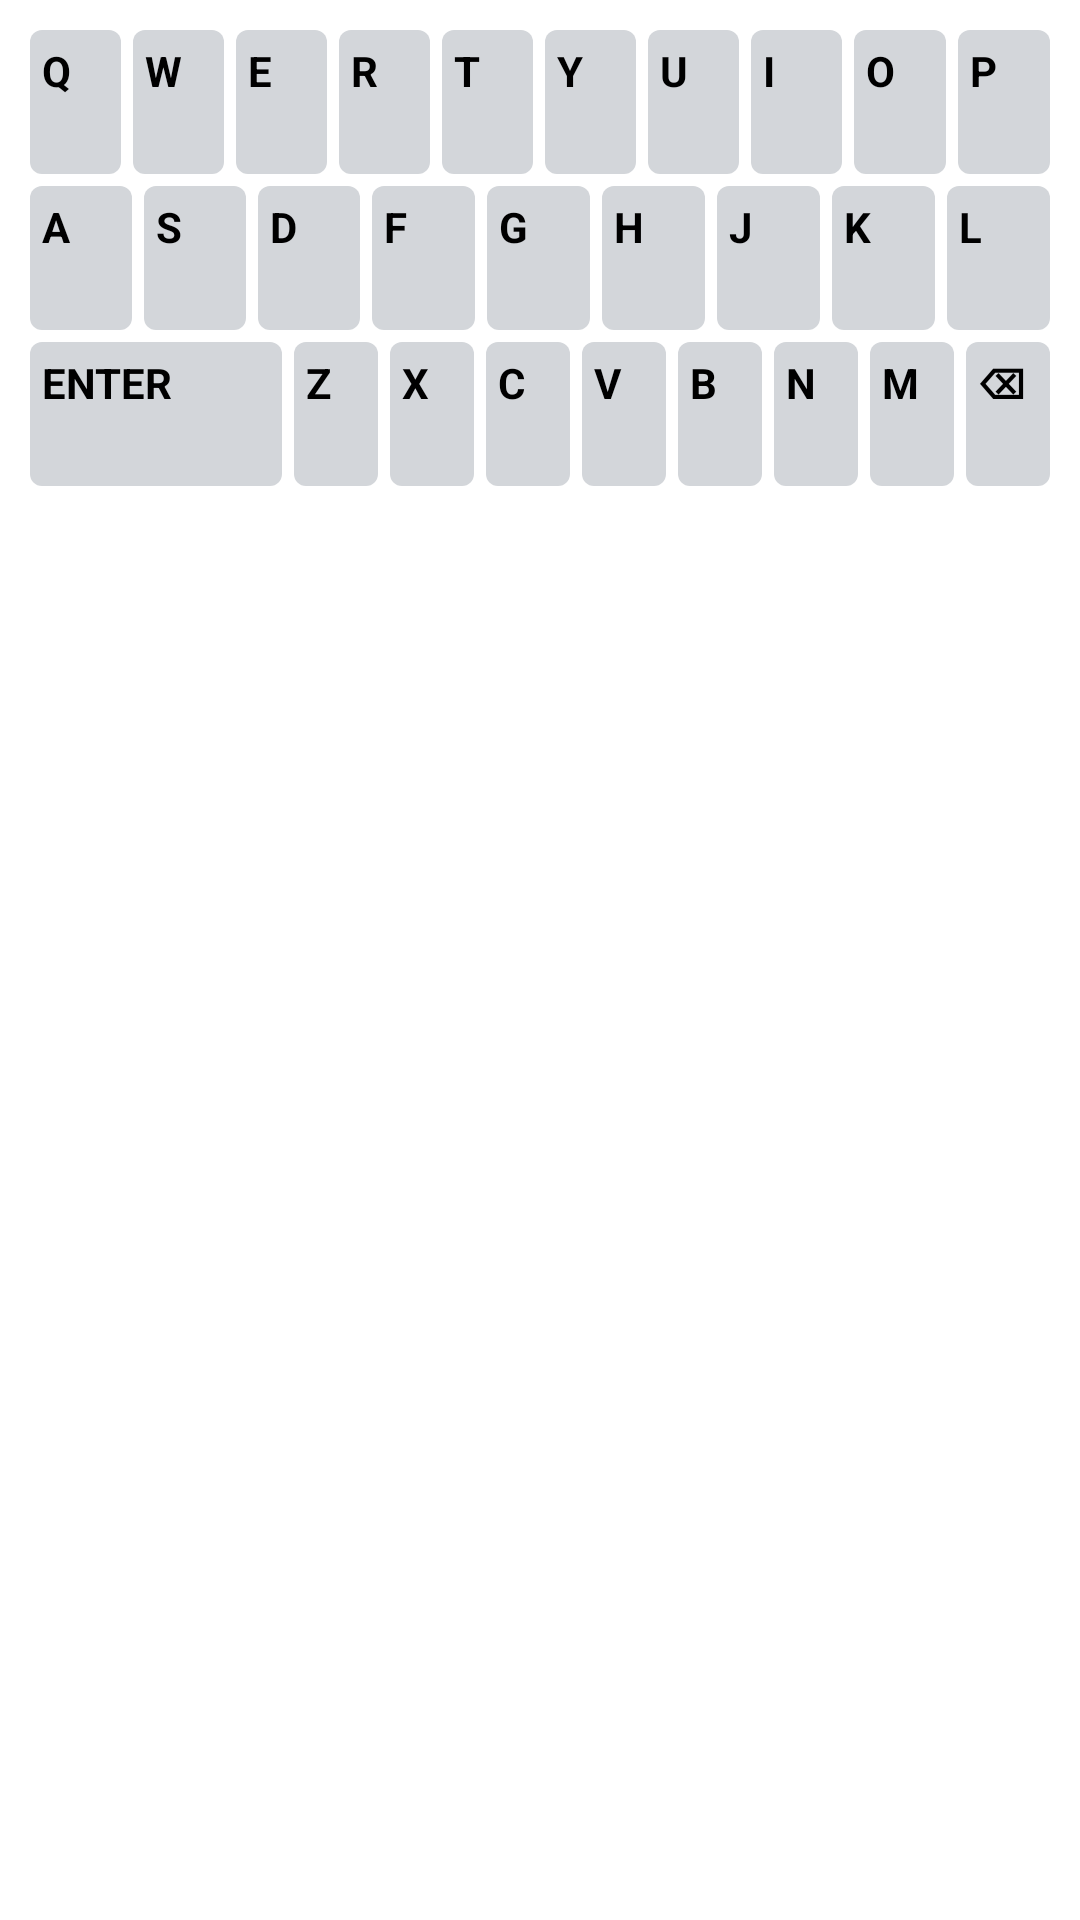

Here is an Android app screen rendered from its layout file. Give the layout XML and the strings, colors and styles it references.
<!-- AndroidManifest.xml: application theme Theme.First -->
<!-- res/layout/fragment_keyboard.xml -->
<?xml version="1.0" encoding="utf-8"?>
<LinearLayout xmlns:android="http://schemas.android.com/apk/res/android"
    android:layout_width="match_parent"
    android:layout_height="wrap_content"
    android:background="@color/white"
    android:orientation="vertical"
    android:padding="8dp">

    
    <LinearLayout
        android:layout_width="match_parent"
        android:layout_height="wrap_content"
        android:gravity="center"
        android:orientation="horizontal">

        <Button
            android:id="@+id/btnQ"
            style="@style/KeyboardButton"
            android:text="Q" />

        <Button
            android:id="@+id/btnW"
            style="@style/KeyboardButton"
            android:text="W" />

        <Button
            android:id="@+id/btnE"
            style="@style/KeyboardButton"
            android:text="E" />

        <Button
            android:id="@+id/btnR"
            style="@style/KeyboardButton"
            android:text="R" />

        <Button
            android:id="@+id/btnT"
            style="@style/KeyboardButton"
            android:text="T" />

        <Button
            android:id="@+id/btnY"
            style="@style/KeyboardButton"
            android:text="Y" />

        <Button
            android:id="@+id/btnU"
            style="@style/KeyboardButton"
            android:text="U" />

        <Button
            android:id="@+id/btnI"
            style="@style/KeyboardButton"
            android:text="I" />

        <Button
            android:id="@+id/btnO"
            style="@style/KeyboardButton"
            android:text="O" />

        <Button
            android:id="@+id/btnP"
            style="@style/KeyboardButton"
            android:text="P" />
    </LinearLayout>

    
    <LinearLayout
        android:layout_width="match_parent"
        android:layout_height="wrap_content"
        android:gravity="center"
        android:orientation="horizontal">

        <Button
            android:id="@+id/btnA"
            style="@style/KeyboardButton"
            android:text="A" />

        <Button
            android:id="@+id/btnS"
            style="@style/KeyboardButton"
            android:text="S" />

        <Button
            android:id="@+id/btnD"
            style="@style/KeyboardButton"
            android:text="D" />

        <Button
            android:id="@+id/btnF"
            style="@style/KeyboardButton"
            android:text="F" />

        <Button
            android:id="@+id/btnG"
            style="@style/KeyboardButton"
            android:text="G" />

        <Button
            android:id="@+id/btnH"
            style="@style/KeyboardButton"
            android:text="H" />

        <Button
            android:id="@+id/btnJ"
            style="@style/KeyboardButton"
            android:text="J" />

        <Button
            android:id="@+id/btnK"
            style="@style/KeyboardButton"
            android:text="K" />

        <Button
            android:id="@+id/btnL"
            style="@style/KeyboardButton"
            android:text="L" />
    </LinearLayout>

    
    <LinearLayout
        android:layout_width="match_parent"
        android:layout_height="wrap_content"
        android:gravity="center"
        android:orientation="horizontal">

        <Button
            android:id="@+id/btnEnter"
            style="@style/KeyboardButton"
            android:layout_width="56dp"
            android:text="ENTER" />

        <Button
            android:id="@+id/btnZ"
            style="@style/KeyboardButton"
            android:text="Z" />

        <Button
            android:id="@+id/btnX"
            style="@style/KeyboardButton"
            android:text="X" />

        <Button
            android:id="@+id/btnC"
            style="@style/KeyboardButton"
            android:text="C" />

        <Button
            android:id="@+id/btnV"
            style="@style/KeyboardButton"
            android:text="V" />

        <Button
            android:id="@+id/btnB"
            style="@style/KeyboardButton"
            android:text="B" />

        <Button
            android:id="@+id/btnN"
            style="@style/KeyboardButton"
            android:text="N" />

        <Button
            android:id="@+id/btnM"
            style="@style/KeyboardButton"
            android:text="M" />

        <Button
            android:id="@+id/btnBackspace"
            style="@style/KeyboardButton"
            android:text="⌫" />
    </LinearLayout>

</LinearLayout>
<!-- resources referenced by this layout -->
<resources>
  <style name="KeyboardButton" parent="Widget.Material3.Button.TextButton">
          <item name="android:layout_width">0dp</item>
          <item name="android:layout_height">48dp</item>
          <item name="android:layout_weight">1</item>
          <item name="android:background">@drawable/keyboard_button_background</item>
          <item name="android:textSize">14sp</item>
          <item name="android:padding">4dp</item>
          <item name="android:textColor">@color/black</item>
          <item name="android:textStyle">bold</item>
          <item name="android:layout_margin">2dp</item>
          <item name="android:clickable">true</item>
          <item name="android:focusable">true</item>
          <item name="backgroundTint">@null</item>
          <item name="rippleColor">@null</item>
          <item name="android:stateListAnimator">@null</item>
          <item name="elevation">0dp</item>
      </style>
  <!-- drawable keyboard_button_background (drawable) -->
  <?xml version="1.0" encoding="utf-8"?>
  <ripple xmlns:android="http://schemas.android.com/apk/res/android"
      android:color="#33000000">
      <item android:id="@android:id/mask">
          <shape android:shape="rectangle">
              <solid android:color="#000000" />
          </shape>
      </item>
      <item>
          <shape android:shape="rectangle">
              <solid android:color="#D3D6DA" />
              <corners android:radius="4dp" />
              <padding android:left="4dp" android:top="4dp" android:right="4dp" android:bottom="4dp"/>
          </shape>
      </item>
  </ripple>
  <!-- not gathered from this repository: default colours our renderer supplied (Android Studio template values) -->
  <color name="black">#FF000000</color>
  <color name="white">#FFFFFFFF</color>
</resources>
